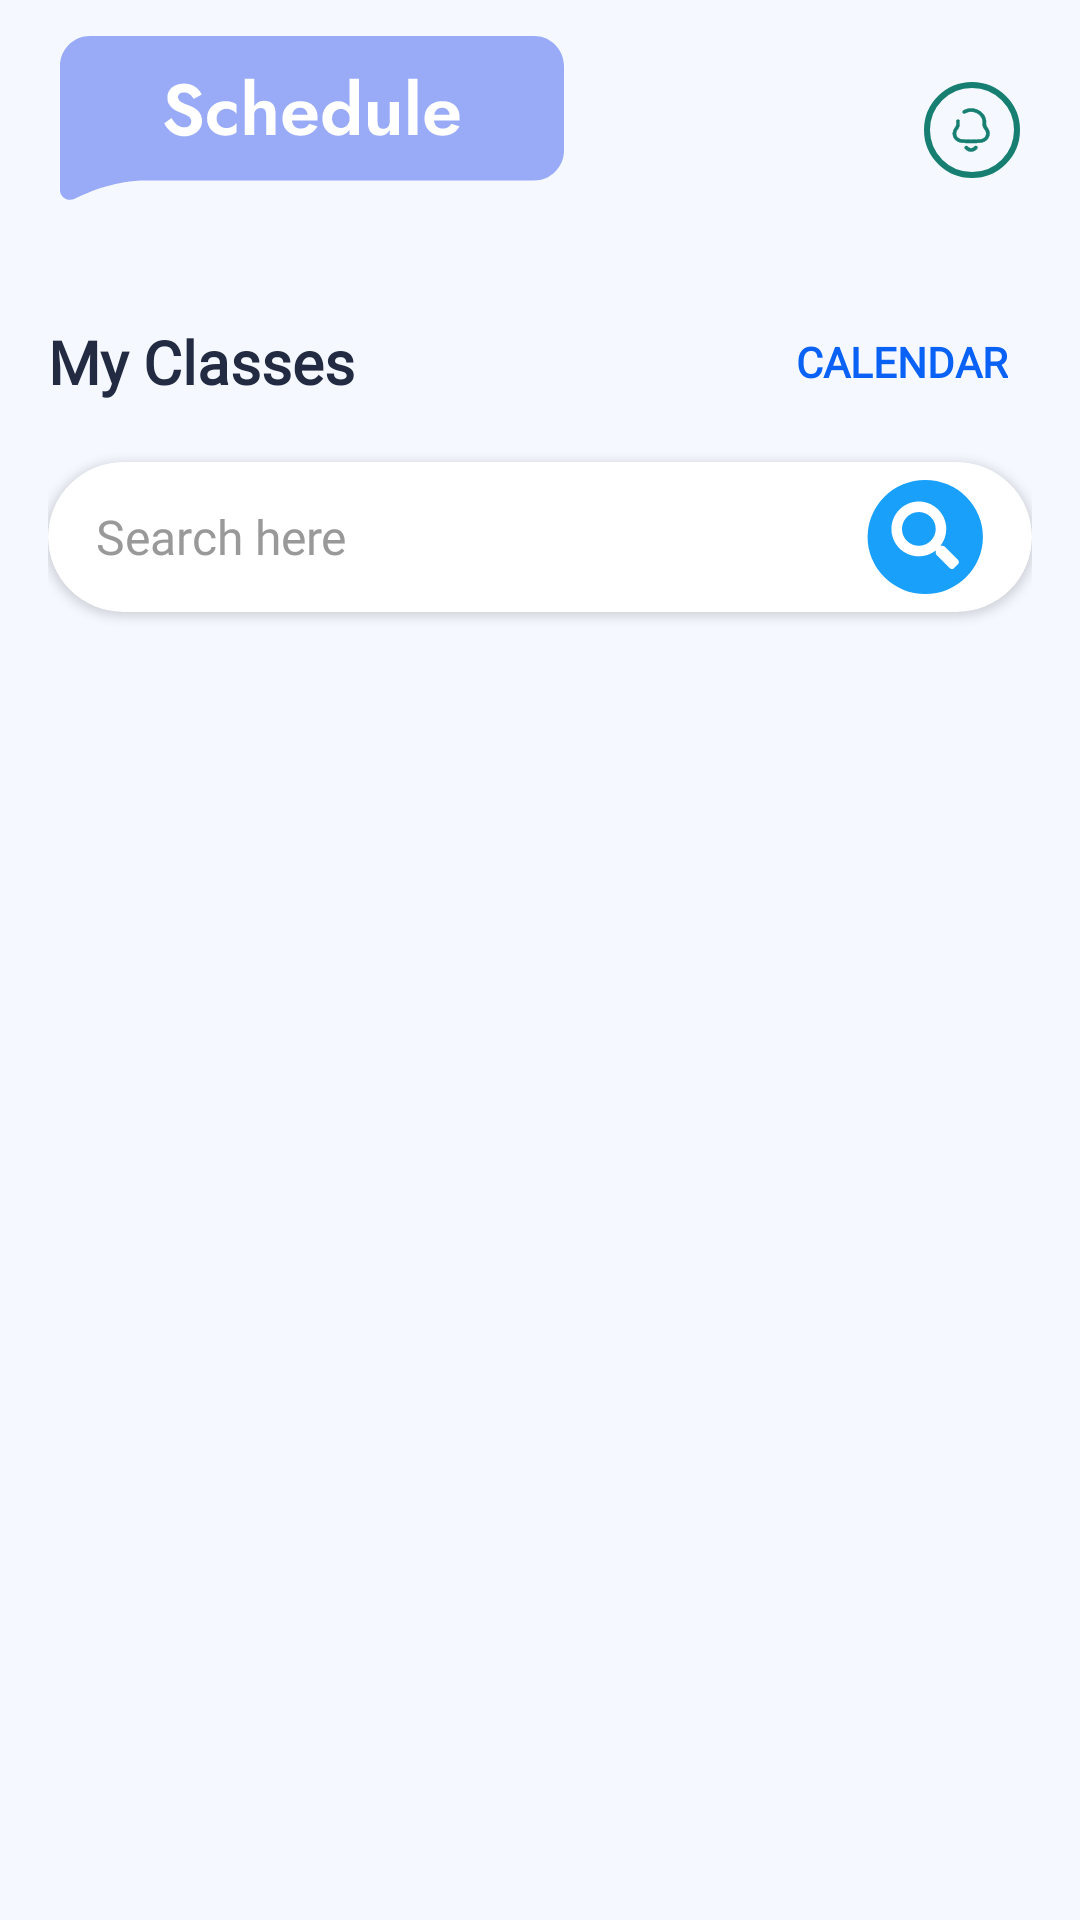

Here is an Android app screen rendered from its layout file. Give the layout XML and the strings, colors and styles it references.
<!-- AndroidManifest.xml: application theme Theme.Zentry -->
<!-- res/layout/fragment_student_schedule.xml -->
<?xml version="1.0" encoding="utf-8"?>
<LinearLayout xmlns:android="http://schemas.android.com/apk/res/android"
    xmlns:app="http://schemas.android.com/apk/res-auto"
    android:id="@+id/llStudentScheduleRoot"
    android:layout_width="match_parent"
    android:layout_height="match_parent"
    android:background="#F5F9FF"
    android:orientation="vertical">

    
    <LinearLayout
        android:id="@+id/llStudentScheduleTopHeader"
        android:layout_width="match_parent"
        android:layout_height="wrap_content"
        android:elevation="2dp"
        android:gravity="center_vertical"
        android:orientation="horizontal"
        android:paddingHorizontal="16dp"
        android:paddingVertical="12dp">

        
        <TextView
            android:id="@+id/tvStudentScheduleTab"
            android:layout_width="wrap_content"
            android:layout_height="wrap_content"
            android:background="@drawable/schedule_tab_background"
            android:fontFamily="@font/jostsemibold"
            android:paddingHorizontal="20dp"
            android:paddingVertical="10dp"
            android:textColor="@android:color/white"
            android:textSize="16sp"
            android:textStyle="bold" />

        <View
            android:layout_width="0dp"
            android:layout_height="1dp"
            android:layout_weight="1" />

        
        <com.google.android.material.imageview.ShapeableImageView
            android:id="@+id/ivStudentNotification"
            android:layout_width="40dp"
            android:layout_height="40dp"
            android:contentDescription="Notifications"
            android:clickable="true"
            android:focusable="true"
            android:scaleType="centerInside"
            android:src="@drawable/ic_notification" />

        
        <TextView
            android:id="@+id/tvNotificationBadge"
            android:layout_width="16dp"
            android:layout_height="16dp"
            android:layout_marginTop="2dp"
            android:layout_marginEnd="2dp"
            android:layout_marginRight="2dp"
            android:background="@drawable/bg_notification_badge"
            android:gravity="center"
            android:text=""
            android:textColor="@android:color/white"
            android:textSize="10sp"
            android:textStyle="bold"
            android:visibility="gone"
            android:layout_gravity="end"
            android:translationX="-6dp"
            android:translationY="6dp" />
    </LinearLayout>

    
    <LinearLayout
        android:layout_width="match_parent"
        android:layout_height="0dp"
        android:layout_weight="1"
        android:orientation="vertical"
        android:padding="16dp">

        
        <LinearLayout
            android:id="@+id/llStudentScheduleSectionTitle"
            android:layout_width="match_parent"
            android:layout_height="wrap_content"
            android:layout_marginBottom="16dp"
            android:gravity="center_vertical"
            android:orientation="horizontal">

            <TextView
                android:id="@+id/tvStudentScheduleSectionTitle"
                android:layout_width="0dp"
                android:layout_height="wrap_content"
                android:layout_weight="1"
                android:fontFamily="@font/jostsemibold"
                android:text="My Classes"
                android:textColor="#232B42"
                android:textSize="20sp"
                android:textStyle="bold" />

            <TextView
                android:id="@+id/tvStudentScheduleCalendar"
                android:layout_width="wrap_content"
                android:layout_height="wrap_content"
                android:background="?attr/selectableItemBackgroundBorderless"
                android:fontFamily="@font/mulishextrabold"
                android:padding="8dp"
                android:text="CALENDAR"
                android:textColor="#0961F5"
                android:textSize="14sp"
                android:textStyle="bold" />
        </LinearLayout>

        
        <androidx.cardview.widget.CardView
            android:id="@+id/cvStudentSearchContainer"
            android:layout_width="match_parent"
            android:layout_height="wrap_content"
            android:layout_marginBottom="20dp"
            app:cardCornerRadius="25dp"
            app:cardElevation="2dp"
            app:cardBackgroundColor="@android:color/white">

            <LinearLayout
                android:layout_width="match_parent"
                android:layout_height="50dp"
                android:gravity="center_vertical"
                android:orientation="horizontal"
                android:paddingHorizontal="16dp">

                <EditText
                    android:id="@+id/etStudentSearch"
                    android:layout_width="0dp"
                    android:layout_height="match_parent"
                    android:layout_weight="1"
                    android:background="@android:color/transparent"
                    android:fontFamily="@font/jostsemibold"
                    android:hint="Search here"
                    android:textColorHint="#999999"
                    android:textSize="16sp"
                    android:inputType="text"
                    android:imeOptions="actionSearch" />

                <ImageView
                    android:id="@+id/ivStudentSearch"
                    android:layout_width="40dp"
                    android:layout_height="40dp"
                    android:background="@drawable/search_icon_background"
                    android:padding="2dp"
                    android:src="@drawable/ic_search" />

            </LinearLayout>

        </androidx.cardview.widget.CardView>

        
        <ProgressBar
            android:id="@+id/progressLoading"
            android:layout_width="wrap_content"
            android:layout_height="wrap_content"
            android:layout_gravity="center"
            android:layout_marginTop="32dp"
            android:indeterminateTint="#0961F5"
            android:visibility="gone" />

        
        <androidx.recyclerview.widget.RecyclerView
            android:id="@+id/rvStudentSchedules"
            android:layout_width="match_parent"
            android:layout_height="0dp"
            android:layout_weight="1"
            android:clipToPadding="false"
            android:paddingBottom="8dp"
            app:layoutManager="androidx.recyclerview.widget.LinearLayoutManager" />

        
        <LinearLayout
            android:id="@+id/layoutEmptyState"
            android:layout_width="match_parent"
            android:layout_height="0dp"
            android:layout_weight="1"
            android:gravity="center"
            android:orientation="vertical"
            android:padding="32dp"
            android:visibility="gone">

            <TextView
                android:layout_width="wrap_content"
                android:layout_height="wrap_content"
                android:fontFamily="@font/jostsemibold"
                android:text="No classes scheduled"
                android:textColor="#666666"
                android:textSize="16sp" />

            <TextView
                android:layout_width="wrap_content"
                android:layout_height="wrap_content"
                android:layout_marginTop="8dp"
                android:fontFamily="@font/mulishbold"
                android:text="Your class sessions will appear here"
                android:textColor="#999999"
                android:textSize="14sp" />

        </LinearLayout>

    </LinearLayout>

</LinearLayout>
<!-- resources referenced by this layout -->
<resources>
  <!-- drawable bg_notification_badge (drawable) -->
  <?xml version="1.0" encoding="utf-8"?>
  <shape xmlns:android="http://schemas.android.com/apk/res/android"
      android:shape="oval">
      <solid android:color="#FF4444" />
      <size 
          android:width="16dp"
          android:height="16dp" />
  </shape>
  <!-- drawable ic_notification: vector/xml drawable (drawable, 11861 chars, omitted) -->
  <!-- drawable ic_search (drawable) -->
  <vector xmlns:android="http://schemas.android.com/apk/res/android"
      android:width="24dp"
      android:height="24dp"
      android:viewportWidth="24"
      android:viewportHeight="24">
    <path
        android:pathData="M19.553,17.089C19.817,17.382 19.817,17.821 19.524,18.085L18.703,18.905C18.44,19.198 18,19.198 17.707,18.905L14.807,16.005C14.66,15.858 14.602,15.683 14.602,15.507V15.009C13.547,15.829 12.258,16.298 10.852,16.298C7.483,16.298 4.758,13.573 4.758,10.204C4.758,6.864 7.483,4.11 10.852,4.11C14.192,4.11 16.946,6.864 16.946,10.204C16.946,11.64 16.448,12.929 15.656,13.954H16.125C16.301,13.954 16.477,14.042 16.623,14.159L19.553,17.089ZM10.852,13.954C12.903,13.954 14.602,12.284 14.602,10.204C14.602,8.153 12.903,6.454 10.852,6.454C8.772,6.454 7.102,8.153 7.102,10.204C7.102,12.284 8.772,13.954 10.852,13.954Z"
        android:fillColor="#ffffff"/>
  </vector>
  <!-- drawable schedule_tab_background: vector/xml drawable (drawable, 6510 chars, omitted) -->
  <!-- drawable search_icon_background (drawable) -->
  <vector xmlns:android="http://schemas.android.com/apk/res/android"
      android:width="33dp"
      android:height="32dp"
      android:viewportWidth="33"
      android:viewportHeight="32">
    <path
        android:pathData="M0.986,16a15.857,15.206 0,1 0,31.714 0a15.857,15.206 0,1 0,-31.714 0z"
        android:fillColor="#18A0FB"/>
  </vector>
  <style name="Theme.Zentry" parent="Theme.AppCompat.Light.DarkActionBar">
          
          <item name="colorPrimary">@color/purple_500</item>
          <item name="colorPrimaryVariant">@color/purple_700</item>
          <item name="colorOnPrimary">@color/white</item>
          
          <item name="colorSecondary">@color/teal_200</item>
          <item name="colorSecondaryVariant">@color/teal_700</item>
          <item name="colorOnSecondary">@color/black</item>
      </style>
  <color name="purple_500">#FF6200EE</color>
  <color name="purple_700">#FF3700B3</color>
  <color name="white">#FFFFFFFF</color>
  <color name="teal_200">#FF03DAC5</color>
  <color name="teal_700">#FF018786</color>
  <color name="black">#FF000000</color>
</resources>
